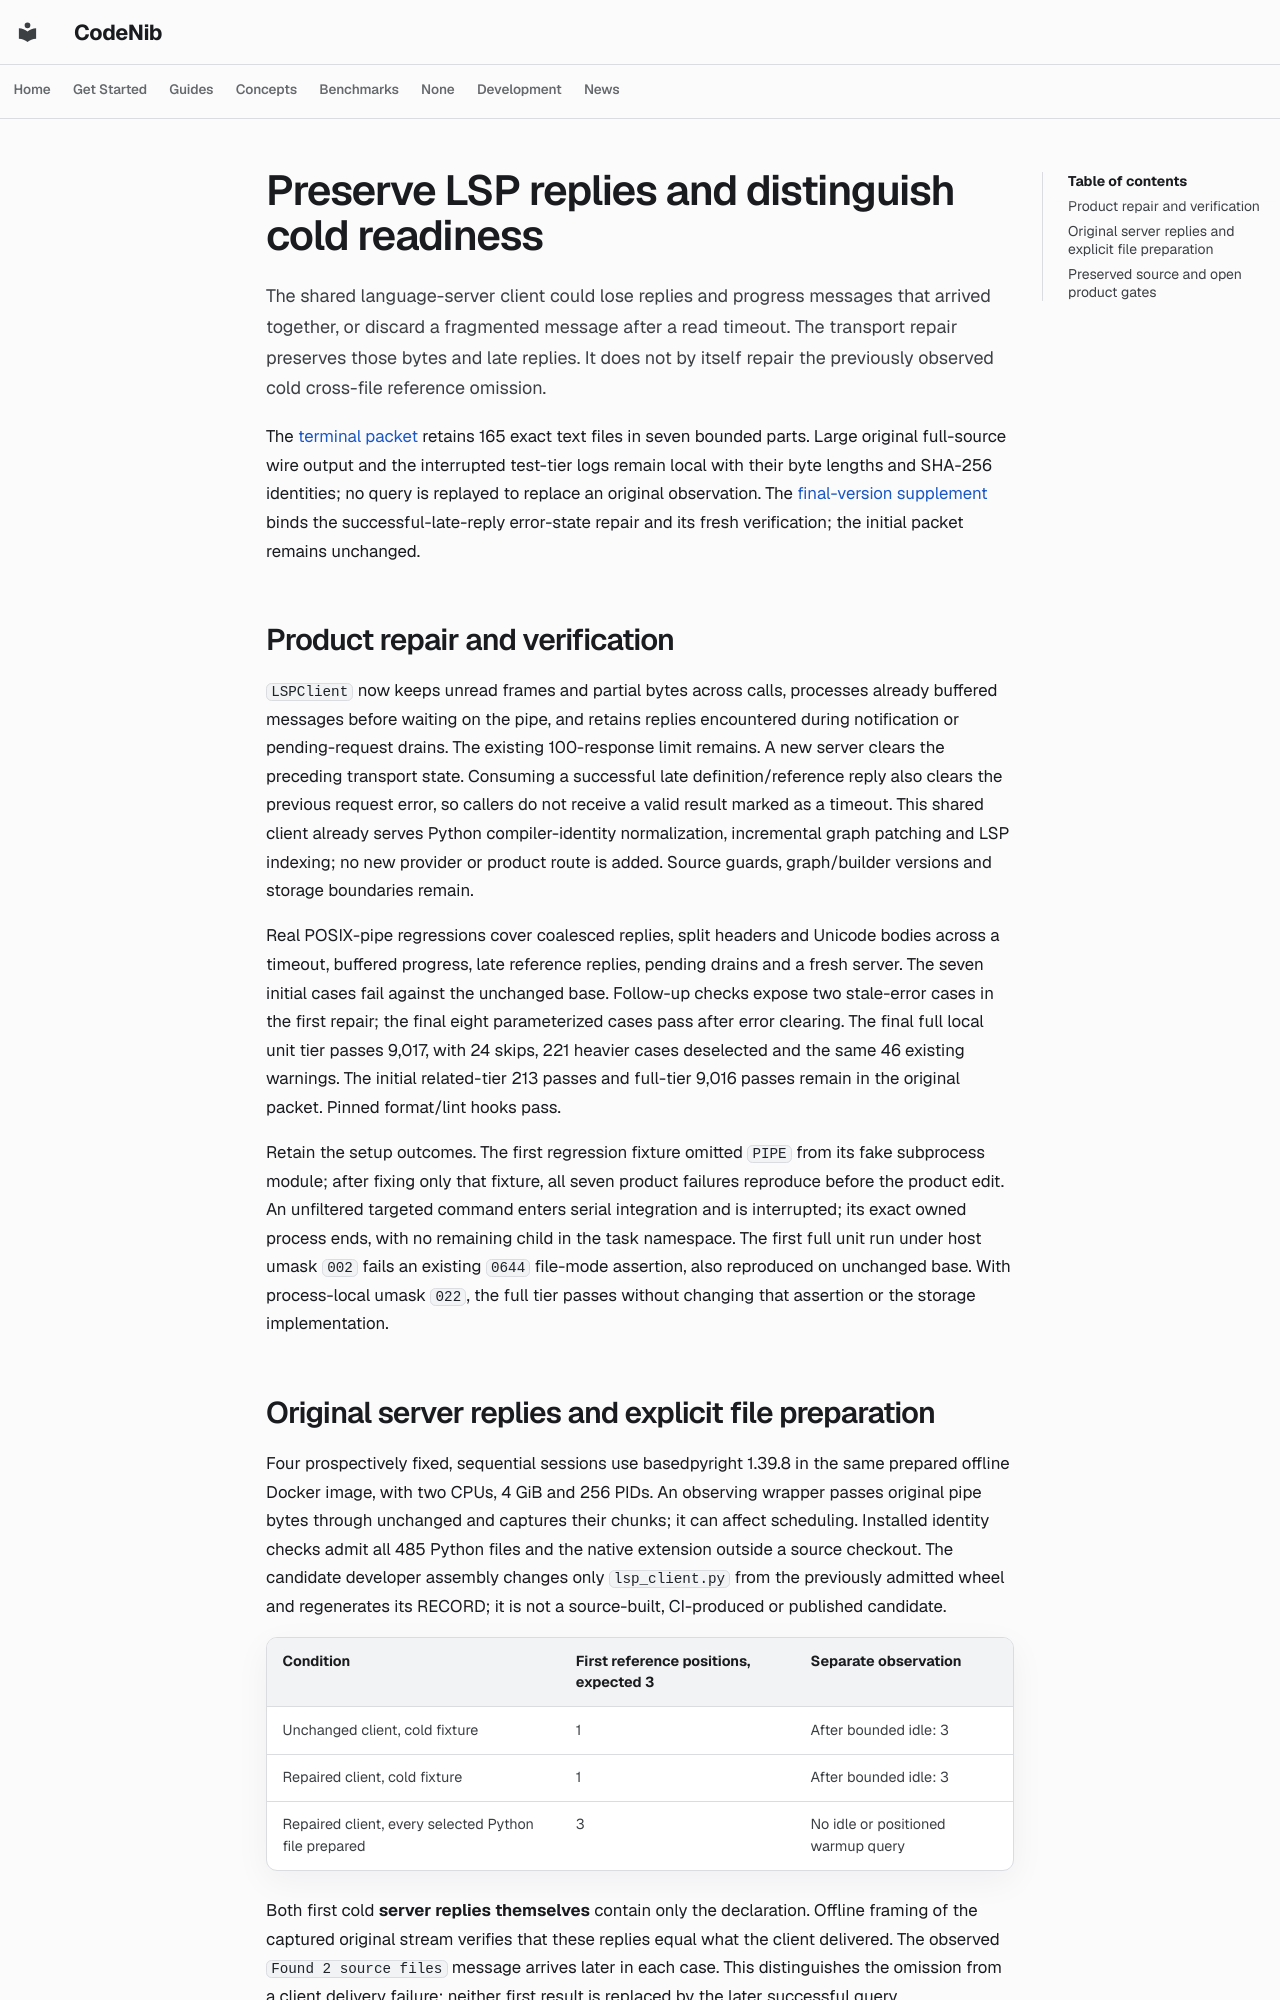

repository: sysevol-ai/CodeNib · page: experiments/codegraph_lsp_stdio/index.html · generator: mkdocs

# Preserve LSP replies and distinguish cold readiness

The shared language-server client could lose replies and progress messages
that arrived together, or discard a fragmented message after a read timeout.
The transport repair preserves those bytes and late replies. It does not by
itself repair the previously observed cold cross-file reference omission.

The [terminal packet](codegraph_lsp_stdio_2026_10_31.json) retains 165 exact
text files in seven bounded parts. Large original full-source wire output and
the interrupted test-tier logs remain local with their byte lengths and
SHA-256 identities; no query is replayed to replace an original observation.
The [final-version supplement](codegraph_lsp_late_reply_2026_10_31.json)
binds the successful-late-reply error-state repair and its fresh verification;
the initial packet remains unchanged.

## Product repair and verification

`LSPClient` now keeps unread frames and partial bytes across calls, processes
already buffered messages before waiting on the pipe, and retains replies
encountered during notification or pending-request drains. The existing
100-response limit remains. A new server clears the preceding transport state.
Consuming a successful late definition/reference reply also clears the previous
request error, so callers do not receive a valid result marked as a timeout.
This shared client already serves Python compiler-identity normalization,
incremental graph patching and LSP indexing; no new provider or product route
is added. Source guards, graph/builder versions and storage boundaries remain.

Real POSIX-pipe regressions cover coalesced replies, split headers and Unicode
bodies across a timeout, buffered progress, late reference replies, pending
drains and a fresh server. The seven initial cases fail against the unchanged
base. Follow-up checks expose two stale-error cases in the first repair;
the final eight parameterized cases pass after error clearing. The final full
local unit tier passes 9,017, with 24 skips, 221 heavier cases deselected and
the same 46 existing warnings. The initial related-tier 213 passes and full-tier
9,016 passes remain in the original packet. Pinned format/lint hooks pass.

Retain the setup outcomes. The first regression fixture omitted `PIPE` from
its fake subprocess module; after fixing only that fixture, all seven product
failures reproduce before the product edit. An unfiltered targeted command
enters serial integration and is interrupted; its exact owned process ends,
with no remaining child in the task namespace. The first full unit run under
host umask `002` fails an existing `0644` file-mode assertion, also reproduced
on unchanged base. With process-local umask `022`, the full tier passes without
changing that assertion or the storage implementation.
